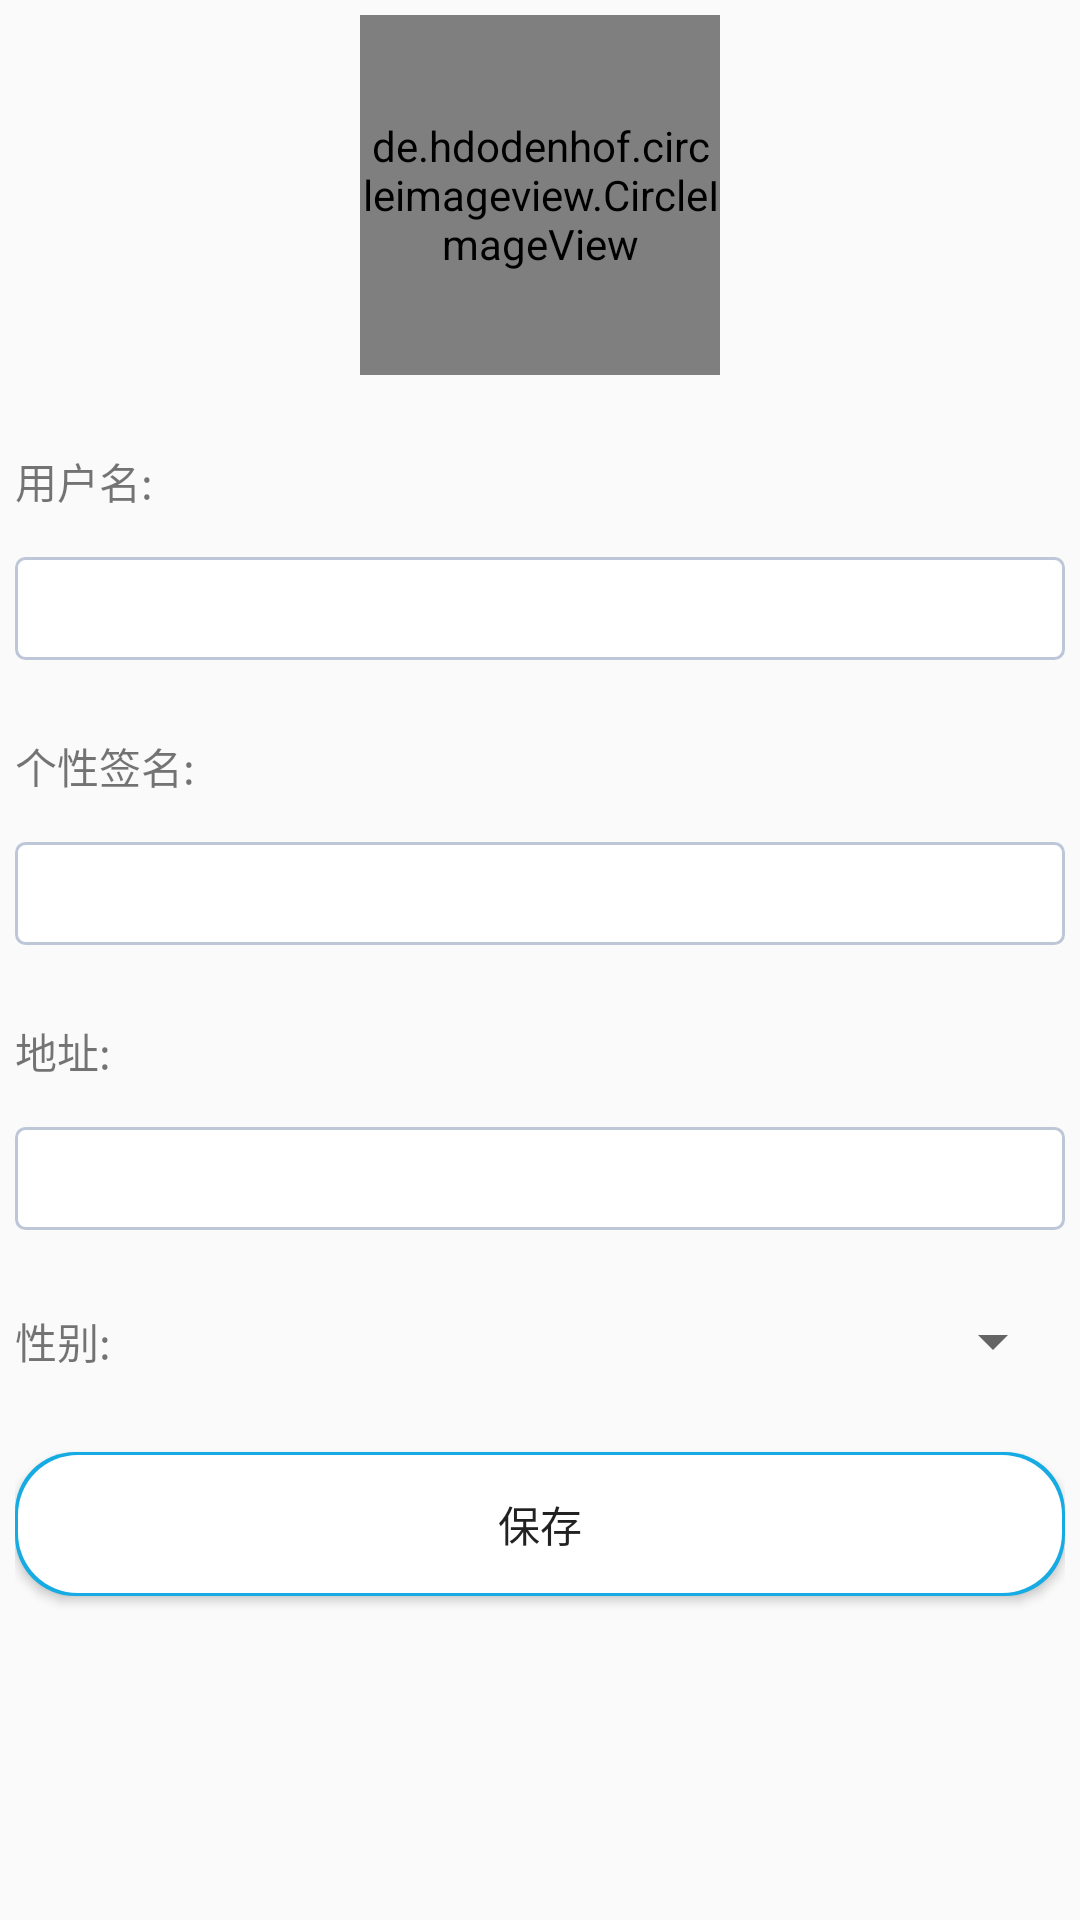

Produce the Android XML layout that renders to this screen, including the resource entries it uses.
<!-- AndroidManifest.xml: application theme AppTheme -->
<!-- res/layout/activity_user_info.xml -->
<?xml version="1.0" encoding="utf-8"?>
<LinearLayout
    xmlns:android="http://schemas.android.com/apk/res/android"
    xmlns:tools="http://schemas.android.com/tools"
    android:id="@+id/activity_user_info"
    android:layout_width="match_parent"
    android:layout_height="match_parent"
    android:orientation="vertical"
    android:paddingBottom="@dimen/activity_vertical_margin"
    android:paddingLeft="@dimen/activity_horizontal_margin"
    android:paddingRight="@dimen/activity_horizontal_margin"
    android:paddingTop="@dimen/activity_vertical_margin"
    tools:context="com.tgl.exiu.UserInfoActivity"
    android:focusableInTouchMode="true"
    >

    <LinearLayout
        android:layout_width="match_parent"
        android:layout_height="wrap_content"
        android:gravity="center"
        >

        <de.hdodenhof.circleimageview.CircleImageView
            xmlns:app="http://schemas.android.com/apk/res-auto"
            android:id="@+id/img_user_head"
            android:layout_width="120dp"
            android:layout_height="120dp"
            android:src="@drawable/test_hd"
            android:layout_marginTop="0dp"
            app:civ_border_width="0.5dp"
            app:civ_border_color="#4a9bec" />
    </LinearLayout>

    <LinearLayout
        android:layout_width="match_parent"
        android:layout_height="wrap_content"
        android:layout_marginTop="25dp"
        android:orientation="vertical"
        >

        <TextView
            android:layout_width="wrap_content"
            android:layout_height="match_parent"
            android:layout_weight="1"
            android:gravity="center|left"
            android:text="@string/userName"
            />

        <EditText
            android:id="@+id/et_UserName"
            android:layout_width="match_parent"
            android:layout_height="wrap_content"
            android:layout_marginTop="15dp"
            android:background="@drawable/edit_shape"
            android:maxLines="1"
            />
    </LinearLayout>

    <LinearLayout
        android:layout_width="match_parent"
        android:layout_height="wrap_content"
        android:layout_marginTop="25dp"
        android:orientation="vertical"
        android:visibility="gone"
        >

        <TextView
            android:layout_width="wrap_content"
            android:layout_height="match_parent"
            android:layout_weight="1"
            android:gravity="center|left"
            android:text="@string/passWord"
            />

        <EditText
            android:id="@+id/et_password"
            android:layout_width="match_parent"
            android:layout_height="wrap_content"
            android:layout_marginTop="15dp"
            android:background="@drawable/edit_shape"
            android:maxLines="1"
            android:singleLine="true"
            android:inputType="textPassword"/>
    </LinearLayout>

    <LinearLayout
        android:layout_width="match_parent"
        android:layout_height="wrap_content"
        android:layout_marginTop="25dp"
        android:orientation="vertical"
        >

        <TextView
            android:layout_width="wrap_content"
            android:layout_height="match_parent"
            android:gravity="center|left"
            android:text="@string/qianming"

            />

        <EditText
            android:id="@+id/et_qianming"
            android:layout_width="match_parent"
            android:layout_height="wrap_content"
            android:layout_weight="1"
            android:layout_marginTop="15dp"
            android:background="@drawable/edit_shape"
            android:maxLines="2"
            />
    </LinearLayout>


    <LinearLayout
        android:layout_width="match_parent"
        android:layout_height="wrap_content"
        android:layout_marginTop="25dp"
        android:orientation="vertical"
        >

        <TextView
            android:layout_width="wrap_content"
            android:layout_height="match_parent"
            android:gravity="center|left"
            android:text="@string/address"
            />

        <EditText
            android:id="@+id/et_address"
            android:layout_width="match_parent"
            android:layout_height="wrap_content"
            android:layout_weight="1"
            android:layout_marginTop="15dp"
            android:background="@drawable/edit_shape"
            android:maxLines="2"
            />
    </LinearLayout>

    <LinearLayout
        android:layout_width="match_parent"
        android:layout_height="wrap_content"
        android:layout_marginTop="25dp"
        android:orientation="horizontal"
        >

        <TextView
            android:layout_width="wrap_content"
            android:layout_height="match_parent"
            android:gravity="center|left"
            android:text="@string/sex"
            />


        <Spinner
            android:id="@+id/spinner_sex"
            android:layout_width="match_parent"
            android:layout_height="wrap_content"
            />
    </LinearLayout>
    <Button
        android:layout_marginTop="25dp"
        android:id="@+id/btn_save"
        android:layout_width="match_parent"
        android:layout_height="wrap_content"
        android:text="@string/save"
        android:background="@drawable/button_select"
        />
</LinearLayout>
<!-- resources referenced by this layout -->
<resources>
  <dimen name="activity_horizontal_margin">5dp</dimen>
  <dimen name="activity_vertical_margin">5dp</dimen>
  <!-- drawable button_select (drawable) -->
  <?xml version="1.0" encoding="utf-8"?>
  <selector
  xmlns:android="http://schemas.android.com/apk/res/android">
  <item  android:state_pressed="false"
         android:drawable="@drawable/button_shape"/>
  <item  android:state_pressed="true"
         android:drawable="@drawable/button_bg_press"/>
  </selector>
  <!-- drawable edit_shape (drawable) -->
  <?xml version="1.0" encoding="UTF-8"?>
  <selector xmlns:android="http://schemas.android.com/apk/res/android">
      <item android:drawable="@drawable/edittext_normal" android:state_window_focused="false"/>
      <item android:drawable="@drawable/edittext_focused" android:state_focused="true"/>
  </selector>
  <string name="address">地址:</string>
  <string name="passWord">密 码:</string>
  <string name="qianming">个性签名:</string>
  <string name="save">保存</string>
  <string name="sex">性别:</string>
  <string name="userName">用户名:</string>
  <style name="AppTheme" parent="Theme.AppCompat.Light.DarkActionBar">
          
          <item name="colorPrimary">@color/colorPrimary</item>
          <item name="colorPrimaryDark">@color/colorPrimaryDark</item>
          <item name="colorAccent">@color/colorAccent</item>
      </style>
  <!-- drawable button_shape (drawable) -->
  <?xml version="1.0" encoding="UTF-8"?>
  <layer-list xmlns:android="http://schemas.android.com/apk/res/android">
      <item>
      <shape>
          <solid android:color="#17abe3" />
          <corners android:radius="20dp" />
  
      </shape>
  </item>
      
      <item android:bottom="1dp" android:right="1dp" android:top="1dp" android:left="1dp">
          <shape>
              <gradient android:startColor="#ffffff" android:centerColor="#ffffff"
                        android:endColor="#ffffff" android:type="linear" android:angle="90"
                        android:centerX="0.5" android:centerY="0.5" />
  
              <padding android:left="2dp" android:top="2dp" android:right="2dp"
                       android:bottom="2dp" />
              
              <corners android:radius="20dp" />
          </shape>
      </item>
  </layer-list>
  <!-- drawable button_bg_press (drawable) -->
  <?xml version="1.0" encoding="UTF-8"?>
  <layer-list xmlns:android="http://schemas.android.com/apk/res/android">
      <item>
      <shape>
          <solid android:color="#17abe3" />
          <corners android:radius="20dp" />
  
      </shape>
  </item>
      
      <item android:bottom="1dp" android:right="1dp" android:top="1dp" android:left="1dp">
          <shape>
              <gradient android:startColor="#7bbfea" android:centerColor="#7bbfea"
                        android:endColor="#7bbfea" android:type="linear" android:angle="90"
                        android:centerX="0.5" android:centerY="0.5" />
  
              <padding android:left="2dp" android:top="2dp" android:right="2dp"
                       android:bottom="2dp" />
              
              <corners android:radius="20dp" />
          </shape>
      </item>
  </layer-list>
  <!-- drawable edittext_normal (drawable) -->
  <?xml version="1.0" encoding="UTF-8"?>
  <shape xmlns:android="http://schemas.android.com/apk/res/android">
      <solid android:color="#FFFFFF" />
      <corners android:radius="3dip"/>
      <stroke
          android:width="1dip"
          android:color="#BDC7D8" />
  
      <padding android:bottom="5dp" android:top="5dp" android:left="5dp" android:right="5dp"/>
  </shape>
  <!-- drawable edittext_focused (drawable) -->
  <?xml version="1.0" encoding="UTF-8"?>
  <shape xmlns:android="http://schemas.android.com/apk/res/android">
      <solid android:color="#FFFFFF" />
      <corners android:radius="3dip"/>
      <stroke
          android:width="1dip"
          android:color="#728ea3" />
  
      <padding android:bottom="5dp" android:top="5dp" android:left="5dp" android:right="5dp"/>
  </shape>
  <color name="colorPrimary">#3F51B5</color>
  <color name="colorPrimaryDark">#303F9F</color>
  <color name="colorAccent">#FF4081</color>
</resources>
